Run: headless pygame with SDL's dummy video driver; simulated clock (each Clock.tick advances the game by its frame time, no real sleeping); random seed 0; keys injected as events and as key.get_pressed() state; no mouse input.
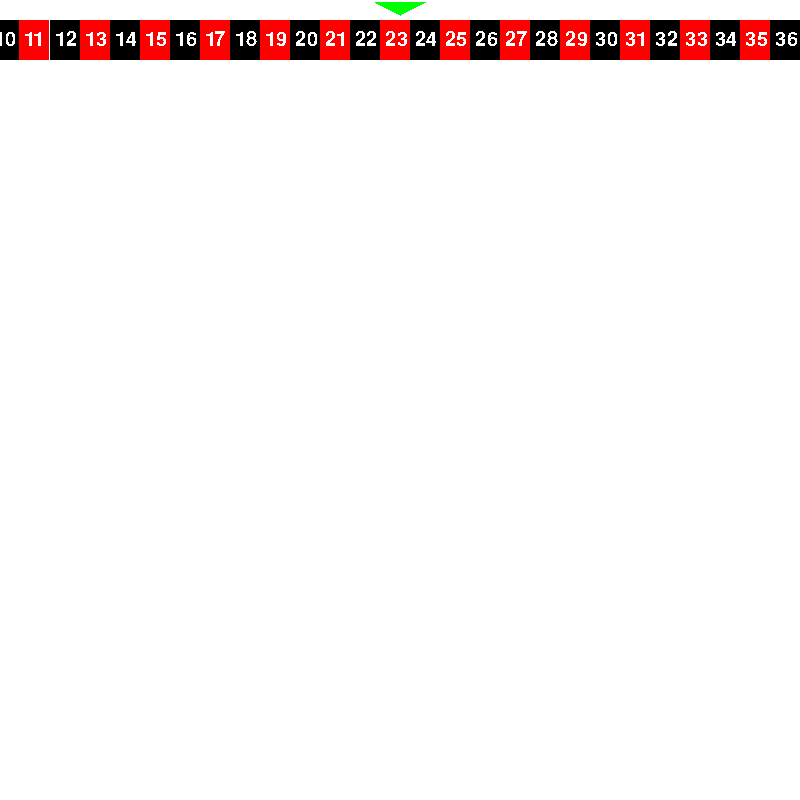
Frame 1 of 4 · flips 1–60 · no input
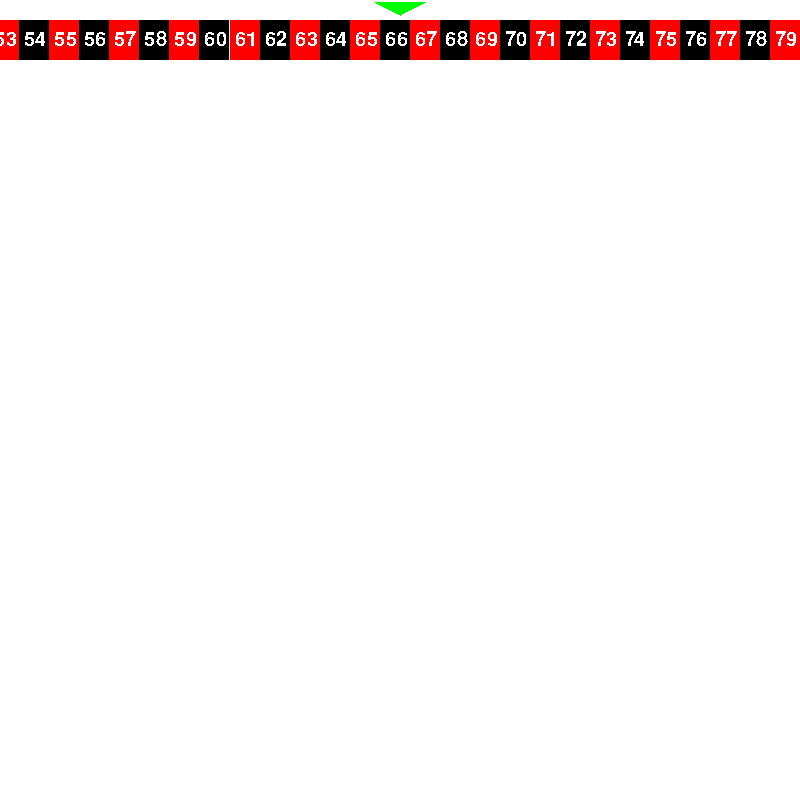
Frame 2 of 4 · flips 61–180 · tapped SPACE, RETURN · held RIGHT (→), D
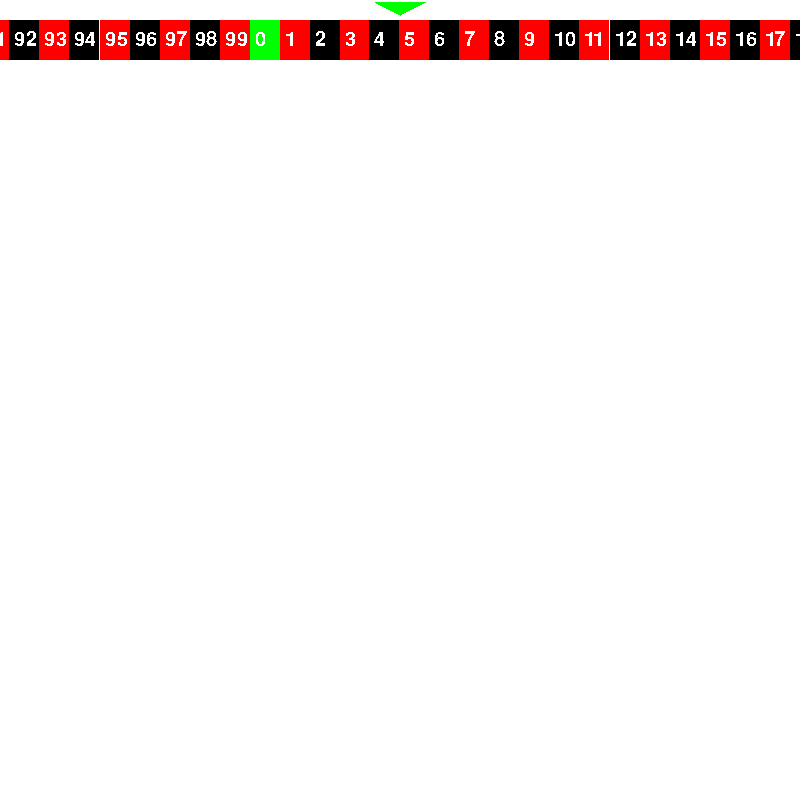
Frame 3 of 4 · flips 181–300 · held DOWN (↓), S
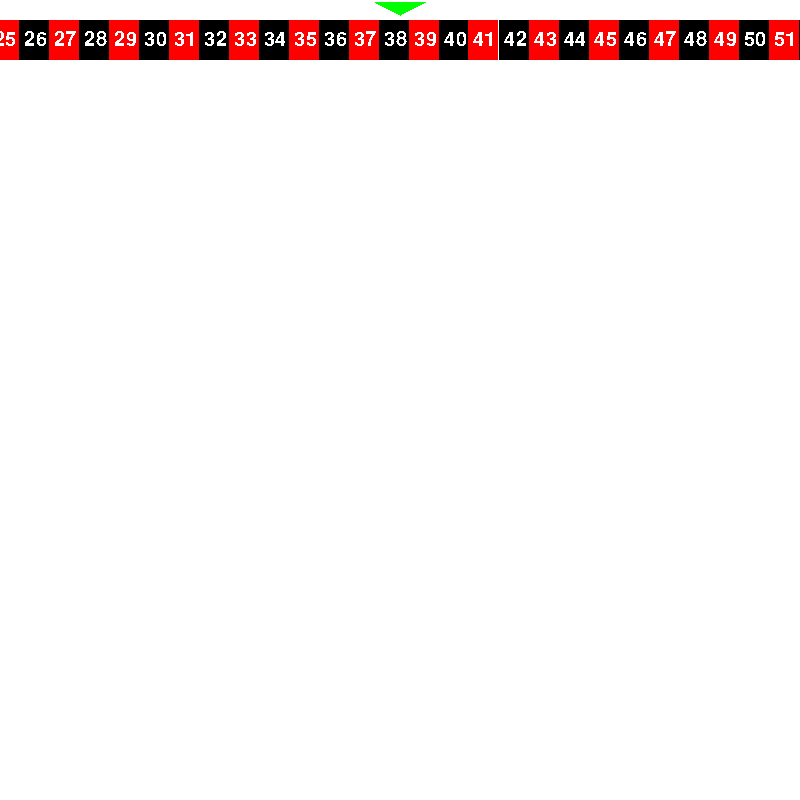
Frame 4 of 4 · flips 301–420 · held LEFT (←), A, UP (↑), W

The pygame program that drew these frames:

import time
import random
import pygame

pygame.init()

window = pygame.display.set_mode((800,800))

rects = []
for i in range(100):
    col = pygame.Color("Red")
    if i%2==0:
        col = pygame.Color("Black")
    if i == 0:
        col = pygame.Color("Green")
    rects.append([i,pygame.Rect(i*30+400,20,30,40),col])

font = pygame.font.Font(None,30)

dx = 12
clock = pygame.time.Clock()
frame_count = 0
while True:
    window.fill("White")
    frame_count+=1
    events = pygame.event.get()
    for event in events:
        if event.type == pygame.QUIT:
            exit()
    
    for i,r in enumerate(rects):
        rects[i][1].x-=dx
        pygame.draw.rect(window,r[2],r[1])
        txt = font.render(
            str(r[0]),
            False,
            pygame.Color("white"),
        )
        window.blit(txt, (r[1].x+5, 30))
    dx-=0.01
    dx = max(0,dx)
    clock.tick(60) #tests
    for i in range(100):
        if rects[i][1].x <= -100:
            rects[i][1].x = rects[i][1].x+3000
            rects.append(rects[i])
            del rects[i]
    pygame.draw.polygon(window,pygame.Color("Green"),((375,2),(425,2),(400,15)))
    pygame.display.update()
